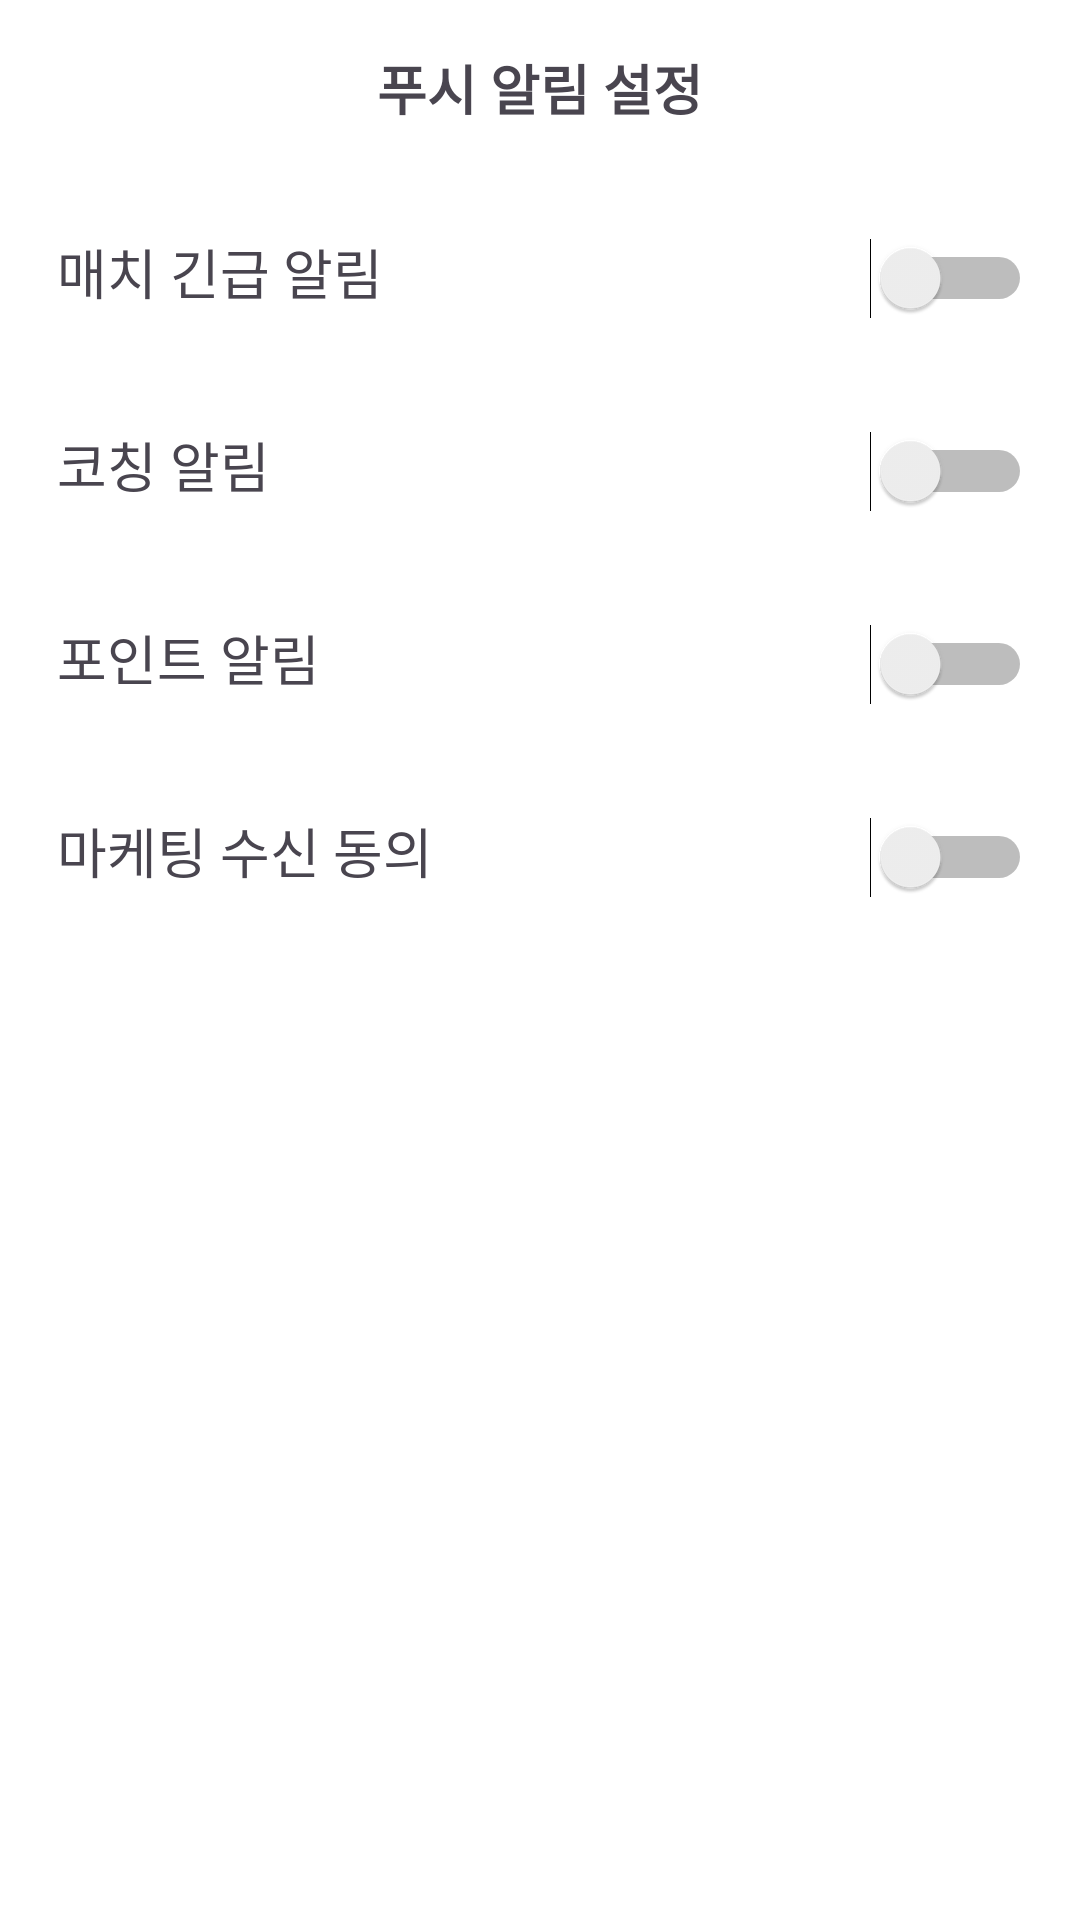

Here is an Android app screen rendered from its layout file. Give the layout XML and the strings, colors and styles it references.
<!-- AndroidManifest.xml: application theme Theme.Kickoff_project -->
<!-- res/layout/activity_pushsettings.xml -->
<?xml version="1.0" encoding="utf-8"?>
<LinearLayout xmlns:android="http://schemas.android.com/apk/res/android"
    android:layout_width="match_parent"
    android:layout_height="match_parent"
    android:orientation="vertical"
    android:background="@color/white"
    >

    
    <RelativeLayout
        android:layout_width="match_parent"
        android:layout_height="wrap_content"
        android:padding="16dp">

        <ImageView
            android:id="@+id/back_button"
            android:layout_width="wrap_content"
            android:layout_height="wrap_content"
            android:src="@drawable/back"
            android:layout_alignParentStart="true"
            android:layout_centerVertical="true"/>

        <TextView
            android:id="@+id/title"
            android:layout_width="wrap_content"
            android:layout_height="wrap_content"
            android:text="푸시 알림 설정"
            android:textSize="18sp"
            android:textStyle="bold"
            android:layout_centerInParent="true"/>
    </RelativeLayout>



    <LinearLayout
        android:layout_width="match_parent"
        android:layout_height="wrap_content"
        android:orientation="horizontal">
        <TextView
            android:layout_width="0dp"
            android:layout_height="wrap_content"
            android:layout_weight="1"
            android:text="매치 긴급 알림"
            android:textSize="18sp"
            android:padding="19dp"/>

        <Switch
            android:id="@+id/switch_button02"
            android:layout_width="wrap_content"
            android:layout_height="wrap_content"
            android:padding="16dp" />
    </LinearLayout>
    <LinearLayout
        android:layout_width="match_parent"
        android:layout_height="wrap_content"
        android:orientation="horizontal">
        <TextView
            android:layout_width="0dp"
            android:layout_height="wrap_content"
            android:layout_weight="1"
            android:text="코칭 알림"
            android:textSize="18sp"
            android:padding="19dp"/>

        <Switch
            android:id="@+id/switch_button03"
            android:layout_width="wrap_content"
            android:layout_height="wrap_content"
            android:padding="16dp" />
    </LinearLayout>
    <LinearLayout
        android:layout_width="match_parent"
        android:layout_height="wrap_content"
        android:orientation="horizontal">
        <TextView
            android:layout_width="0dp"
            android:layout_height="wrap_content"
            android:layout_weight="1"
            android:text="포인트 알림"
            android:textSize="18sp"
            android:padding="19dp"/>

        <Switch
            android:id="@+id/switch_button04"
            android:layout_width="wrap_content"
            android:layout_height="wrap_content"
            android:padding="16dp" />
    </LinearLayout>
    <LinearLayout
        android:layout_width="match_parent"
        android:layout_height="wrap_content"
        android:orientation="horizontal">
        <TextView
            android:layout_width="0dp"
            android:layout_height="wrap_content"
            android:layout_weight="1"
            android:text="마케팅 수신 동의"
            android:textSize="18sp"
            android:padding="19dp"/>

        <Switch
            android:id="@+id/switch_button05"
            android:layout_width="wrap_content"
            android:layout_height="wrap_content"
            android:padding="16dp" />
    </LinearLayout>



</LinearLayout>
<!-- resources referenced by this layout -->
<resources>
  <style name="Theme.Kickoff_project" parent="Base.Theme.Kickoff_project" />
  <style name="Base.Theme.Kickoff_project" parent="Theme.Material3.DayNight.NoActionBar">
          
          
      </style>
  <!-- not gathered from this repository: default colours our renderer supplied (Android Studio template values) -->
  <color name="white">#FFFFFFFF</color>
</resources>
